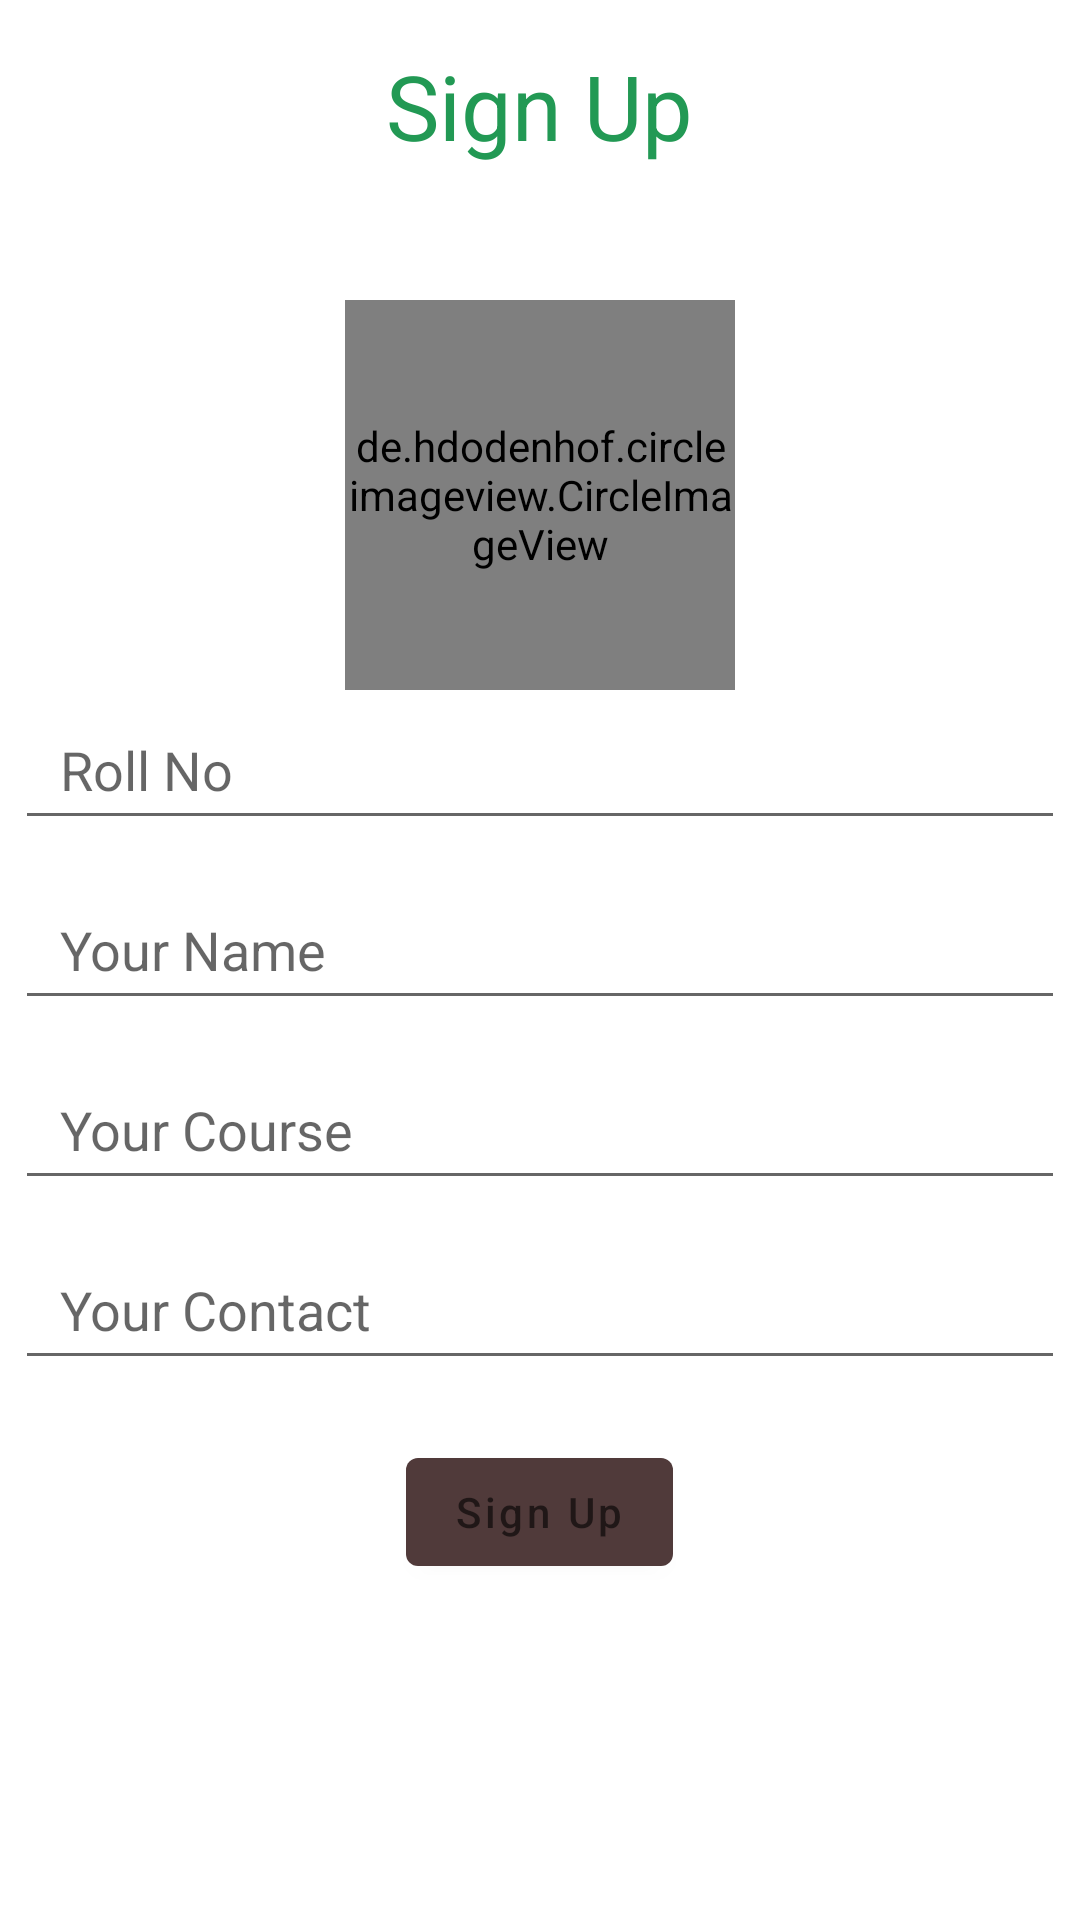

This screen was rendered from an Android layout file. Write that file and the resources it references.
<!-- AndroidManifest.xml: activity theme Theme.FireBaseFullDemo2 -->
<!-- res/layout/activity_sign_up_with_image.xml -->
<?xml version="1.0" encoding="utf-8"?>
<RelativeLayout xmlns:android="http://schemas.android.com/apk/res/android"
    xmlns:app="http://schemas.android.com/apk/res-auto"
    xmlns:tools="http://schemas.android.com/tools"
    android:layout_width="match_parent"
    android:layout_height="match_parent"
    tools:context=".SignUpWithImageActivity">
    <TextView
        android:layout_width="wrap_content"
        android:layout_height="wrap_content"
        android:layout_centerHorizontal="true"
        android:text="Sign Up"
        android:textSize="30sp"
        android:layout_marginTop="15dp"
        android:textColor="#229954"/>

    <de.hdodenhof.circleimageview.CircleImageView
        xmlns:app="http://schemas.android.com/apk/res-auto"
        android:id="@+id/profile_image"
        android:layout_width="130dp"
        android:layout_height="130dp"
       android:layout_centerHorizontal="true"
        android:layout_marginTop="100dp"
        android:src="@drawable/cam"
        app:civ_border_width="2dp"
        app:civ_border_color="#FF000000"/>
    <EditText
        android:layout_width="350dp"
        android:layout_height="50dp"
        android:layout_below="@+id/profile_image"
        android:id="@+id/roll_no"
        android:inputType="number"
        android:hint="Roll No"
        android:paddingLeft="15dp"
        android:layout_centerHorizontal="true"/>
    <EditText
        android:layout_width="350dp"
        android:layout_height="50dp"
        android:layout_below="@+id/roll_no"
        android:id="@+id/name"
        android:hint="Your Name"
        android:inputType="textPersonName"
        android:layout_marginTop="10dp"
        android:paddingLeft="15dp"
        android:layout_centerHorizontal="true"/>
    <EditText
        android:layout_width="350dp"
        android:layout_height="50dp"
        android:layout_below="@+id/name"
        android:id="@+id/course"
        android:layout_marginTop="10dp"
        android:hint="Your Course"
        android:paddingLeft="15dp"
        android:layout_centerHorizontal="true"/>
    <EditText
        android:layout_width="350dp"
        android:layout_height="50dp"
        android:layout_below="@+id/course"
        android:id="@+id/contact"
        android:layout_marginTop="10dp"
        android:inputType="number"
        android:paddingLeft="15dp"
        android:hint="Your Contact"
        android:layout_centerHorizontal="true"/>
    <Button
        android:layout_width="wrap_content"
        android:layout_height="wrap_content"
        android:hint="Sign Up"
        android:id="@+id/signup_button"
        android:layout_below="@id/contact"
        android:layout_marginTop="20dp"
        android:layout_centerHorizontal="true"/>




</RelativeLayout>
<!-- resources referenced by this layout -->
<resources>
  <style name="Theme.FireBaseFullDemo2" parent="Theme.MaterialComponents.DayNight.NoActionBar">
          
          <item name="colorPrimary">@color/purple_500</item>
          <item name="colorPrimaryVariant">@color/purple_700</item>
          <item name="colorOnPrimary">@color/white</item>
          
          <item name="colorSecondary">@color/teal_200</item>
          <item name="colorSecondaryVariant">@color/teal_700</item>
          <item name="colorOnSecondary">@color/black</item>
          
          <item name="android:statusBarColor" tools:targetApi="l">?attr/colorPrimaryVariant</item>
          
      </style>
  <color name="purple_500">#503A3A</color>
  <color name="purple_700">#784141</color>
  <color name="white">#FFFFFFFF</color>
  <color name="teal_200">#FF03DAC5</color>
  <color name="teal_700">#FF018786</color>
  <color name="black">#FF000000</color>
</resources>
